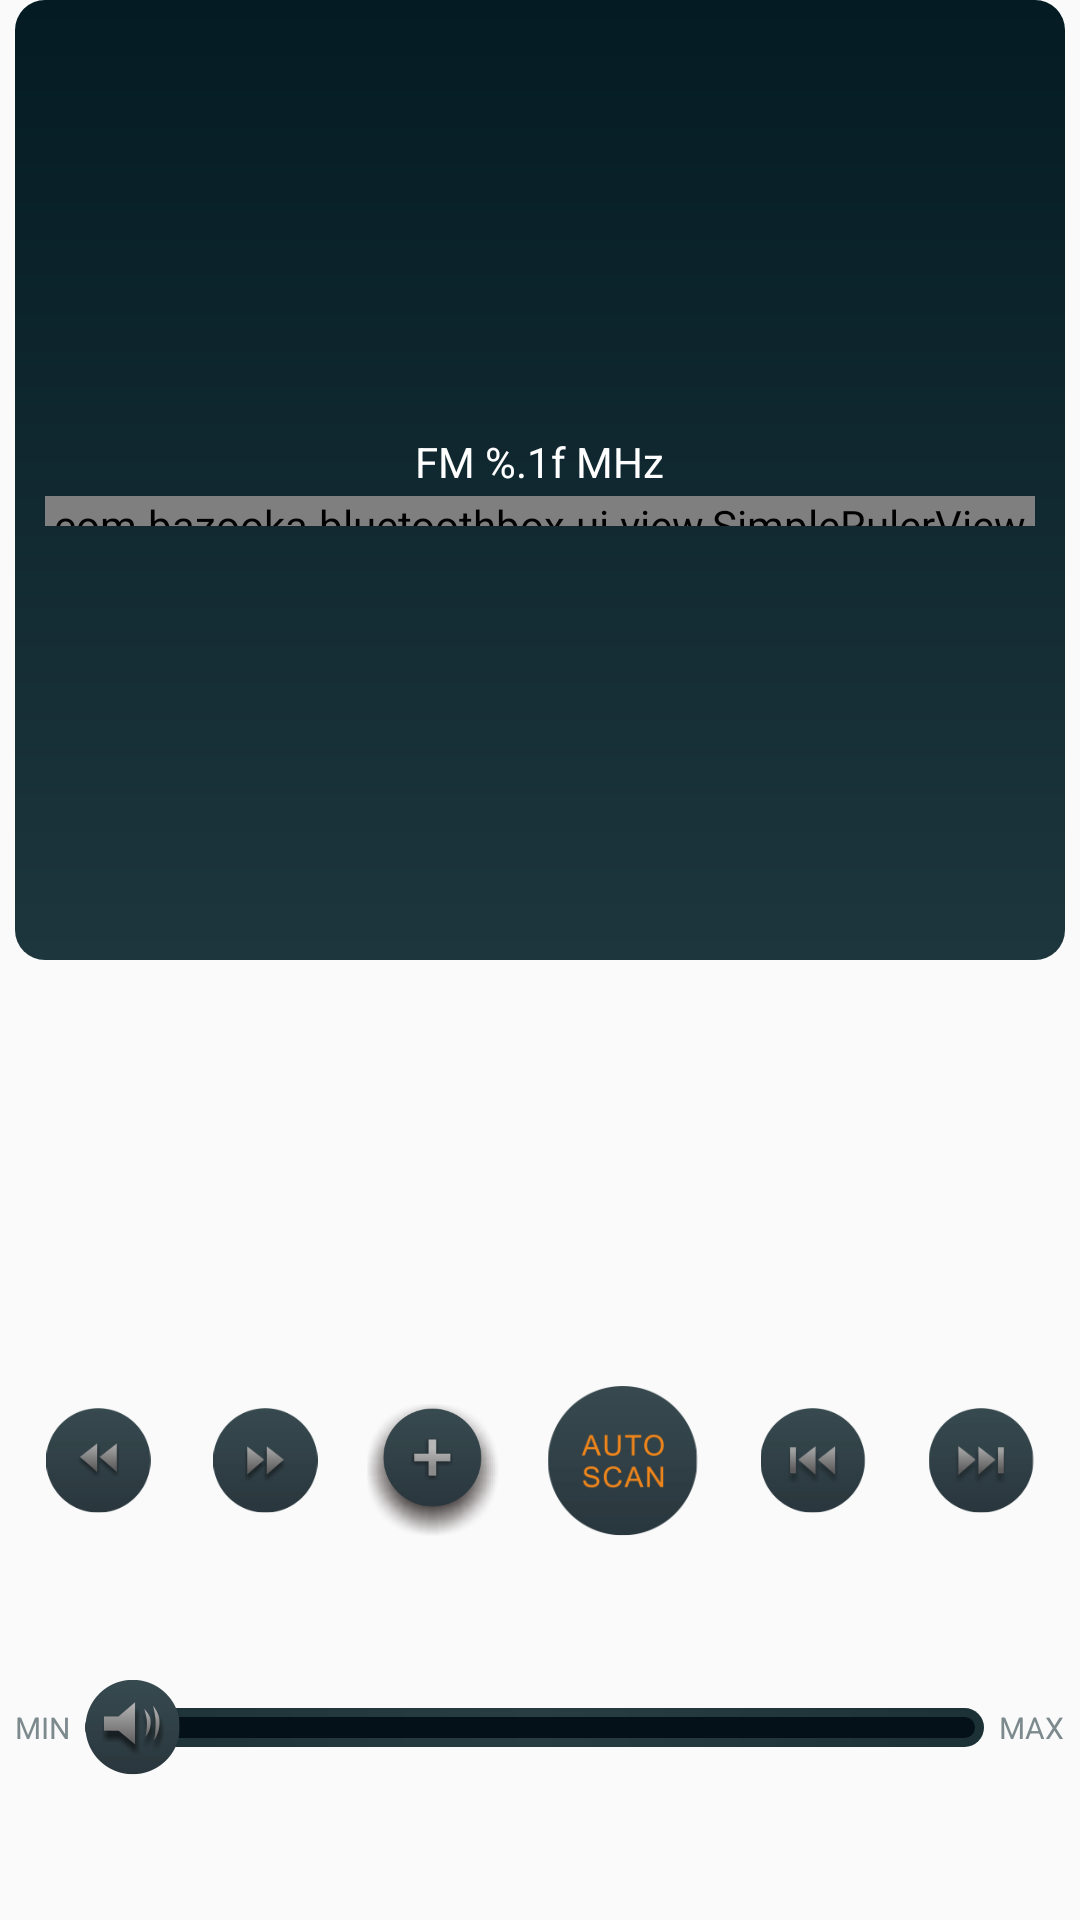

Layout XML and referenced resources for this Android screen:
<!-- AndroidManifest.xml: application theme AppTheme -->
<!-- res/layout/fragment_fm_controler.xml -->
<?xml version="1.0" encoding="utf-8"?>
<LinearLayout xmlns:android="http://schemas.android.com/apk/res/android"
    xmlns:seek="http://schemas.android.com/apk/res-auto"
    android:layout_width="match_parent"
    android:layout_height="match_parent"
    android:orientation="vertical"
    android:paddingLeft="5dp"
    android:paddingRight="5dp">

    <LinearLayout
        android:layout_width="match_parent"
        android:layout_height="0dp"
        android:layout_weight="2"
        android:background="@drawable/bg_music_content"
        android:gravity="center"
        android:orientation="vertical"
        android:paddingBottom="3dp"
        android:paddingLeft="10dp"
        android:paddingRight="10dp"
        android:paddingTop="3dp">

        <TextView
            android:id="@+id/tv_fm_channel"
            android:layout_width="wrap_content"
            android:layout_height="wrap_content"
            android:layout_marginBottom="2dp"
            android:text="@string/fm_channel"
            android:textColor="@color/white" />

        <com.bazooka.bluetoothbox.ui.view.SimpleRulerView
            android:id="@+id/ruler_fm"
            android:layout_width="match_parent"
            android:layout_height="10dp"
            seek:highlightColor="#E56C00"
            seek:intervalValue="0.1"
            seek:maxValue="108.0"
            seek:minValue="87.5"
            seek:retainLength="1"
            seek:rulerColor="@color/white"
            seek:rulerLineWidth="1dp"
            seek:textColor="@color/white" />

    </LinearLayout>

    <TableLayout
        android:layout_width="match_parent"
        android:layout_height="0dp"
        android:layout_weight="1.2"
        android:gravity="bottom">

        <TableRow android:gravity="center_vertical">

            <ImageView
                android:id="@+id/iv_micro_pre"
                android:layout_width="35dp"
                android:layout_height="35dp"
                android:layout_weight="1"
                android:src="@drawable/ic_micro_pre" />

            <ImageView
                android:id="@+id/iv_micro_next"
                android:layout_width="35dp"
                android:layout_height="35dp"
                android:layout_weight="1"
                android:src="@drawable/ic_micro_next" />
            <ImageView
                android:paddingTop="6dp"
                android:id="@+id/iv_fm_add"
                android:layout_width="35dp"
                android:layout_height="50dp"
                android:layout_weight="1"
                android:src="@drawable/fm_add" />

            <ImageView
                android:id="@+id/iv_scan"
                android:layout_width="50dp"
                android:layout_height="50dp"
                android:layout_weight="1"
                android:src="@drawable/ic_fm_scan" />

            <ImageView
                android:id="@+id/iv_pre"
                android:layout_width="35dp"
                android:layout_height="35dp"
                android:layout_weight="1"
                android:src="@drawable/selector_previous" />

            <ImageView
                android:id="@+id/iv_next"
                android:layout_width="35dp"
                android:layout_height="35dp"
                android:layout_weight="1"
                android:src="@drawable/selector_next" />
        </TableRow>
    </TableLayout>

    <RelativeLayout
        android:layout_width="match_parent"
        android:layout_height="0dp"
        android:layout_weight="0.8">

        <TextView
            android:id="@+id/tv_min"
            android:layout_width="wrap_content"
            android:layout_height="wrap_content"
            android:layout_centerVertical="true"
            android:text="MIN"
            android:textColor="#7c898d"
            android:textSize="10sp" />

        <TextView
            android:id="@+id/tv_max"
            android:layout_width="wrap_content"
            android:layout_height="wrap_content"
            android:layout_alignParentRight="true"
            android:layout_centerVertical="true"
            android:text="MAX"
            android:textColor="#7c898d"
            android:textSize="10sp" />

        <SeekBar
            android:id="@+id/sb_volume"
            style="@style/SeekBarStyle"
            android:layout_width="0dp"
            android:layout_centerVertical="true"
            android:layout_marginLeft="5dp"
            android:layout_marginRight="5dp"
            android:layout_toLeftOf="@id/tv_max"
            android:layout_toRightOf="@id/tv_min"
            android:maxHeight="13dp"
            android:progressDrawable="@drawable/progress_volume"
            android:thumb="@drawable/ic_volume_thumb" />


    </RelativeLayout>


</LinearLayout>
<!-- resources referenced by this layout -->
<resources>
  <color name="white">#ffffff</color>
  <!-- drawable bg_music_content (drawable) -->
  <?xml version="1.0" encoding="utf-8"?>
  <shape xmlns:android="http://schemas.android.com/apk/res/android">
  
      <corners
          android:radius="10dp"/>
  
      <gradient
          android:startColor="#1d353c"
          android:endColor="#041b24"
          android:angle="90"
          android:type="linear"/>
  
  </shape>
  <!-- drawable fm_add: png bitmap (drawable-xxhdpi, 27673 bytes) -->
  <!-- drawable ic_fm_scan: png bitmap (drawable-xxhdpi, 3166 bytes) -->
  <!-- drawable ic_micro_next: png bitmap (drawable-xxhdpi, 2228 bytes) -->
  <!-- drawable ic_micro_pre: png bitmap (drawable-xxhdpi, 2370 bytes) -->
  <!-- drawable ic_volume_thumb: png bitmap (drawable-xxhdpi, 2611 bytes) -->
  <!-- drawable progress_volume (drawable) -->
  <?xml version="1.0" encoding="utf-8"?>
  <layer-list xmlns:android="http://schemas.android.com/apk/res/android">
  
      <item>
          <shape>
              <gradient
                  android:type="linear"
                  android:startColor="#1c3135"
                  android:centerColor="#273d41"
                  android:endColor="#1c3135"/>
  
              
              <padding
                  android:bottom="3dp"
                  android:left="3dp"
                  android:right="3dp"
                  android:top="3dp" />
              
              <corners android:radius="200dp" />
          </shape>
      </item>
  
      <item>
          <shape>
              <solid android:color="#051118"/>
              
              <corners android:radius="200dp" />
          </shape>
      </item>
  
  </layer-list>
  <!-- drawable selector_next (drawable) -->
  <?xml version="1.0" encoding="utf-8"?>
  <selector xmlns:android="http://schemas.android.com/apk/res/android">
      <item android:drawable="@drawable/ic_next_pressed" android:state_enabled="false" />
      <item android:drawable="@drawable/ic_next_pressed" android:state_pressed="true" />
      <item android:drawable="@drawable/ic_next_normal" />
  </selector>
  <!-- drawable selector_previous (drawable) -->
  <?xml version="1.0" encoding="utf-8"?>
  <selector xmlns:android="http://schemas.android.com/apk/res/android">
      <item android:drawable="@drawable/ic_previous_pressed" android:state_enabled="false" />
      <item android:drawable="@drawable/ic_previous_pressed" android:state_pressed="true" />
      <item android:drawable="@drawable/ic_previous_normal" />
  </selector>
  <string name="fm_channel">FM %.1f MHz</string>
  <style name="SeekBarStyle">
          <item name="android:layout_width">match_parent</item>
          <item name="android:layout_height">wrap_content</item>
          <item name="android:paddingStart">0dp</item>
          <item name="android:paddingEnd">0dp</item>
          <item name="android:thumbOffset">0dp</item>
          <item name="android:splitTrack">false</item>
          <item name="android:background">@null</item>
      </style>
  <style name="AppTheme" parent="Theme.AppCompat.Light.NoActionBar">
          
          <item name="colorPrimary">@color/colorPrimary</item>
          
          <item name="colorPrimaryDark">#000</item>
          <item name="colorAccent">@color/colorAccent</item>
      </style>
  <!-- drawable ic_next_pressed: png bitmap (drawable-xxhdpi, 1380 bytes) -->
  <!-- drawable ic_next_normal: png bitmap (drawable-xxhdpi, 2471 bytes) -->
  <!-- drawable ic_previous_pressed: png bitmap (drawable-xxhdpi, 1397 bytes) -->
  <!-- drawable ic_previous_normal: png bitmap (drawable-xxhdpi, 2527 bytes) -->
  <color name="colorPrimary">#3F51B5</color>
  <color name="colorAccent">#FF4081</color>
</resources>
